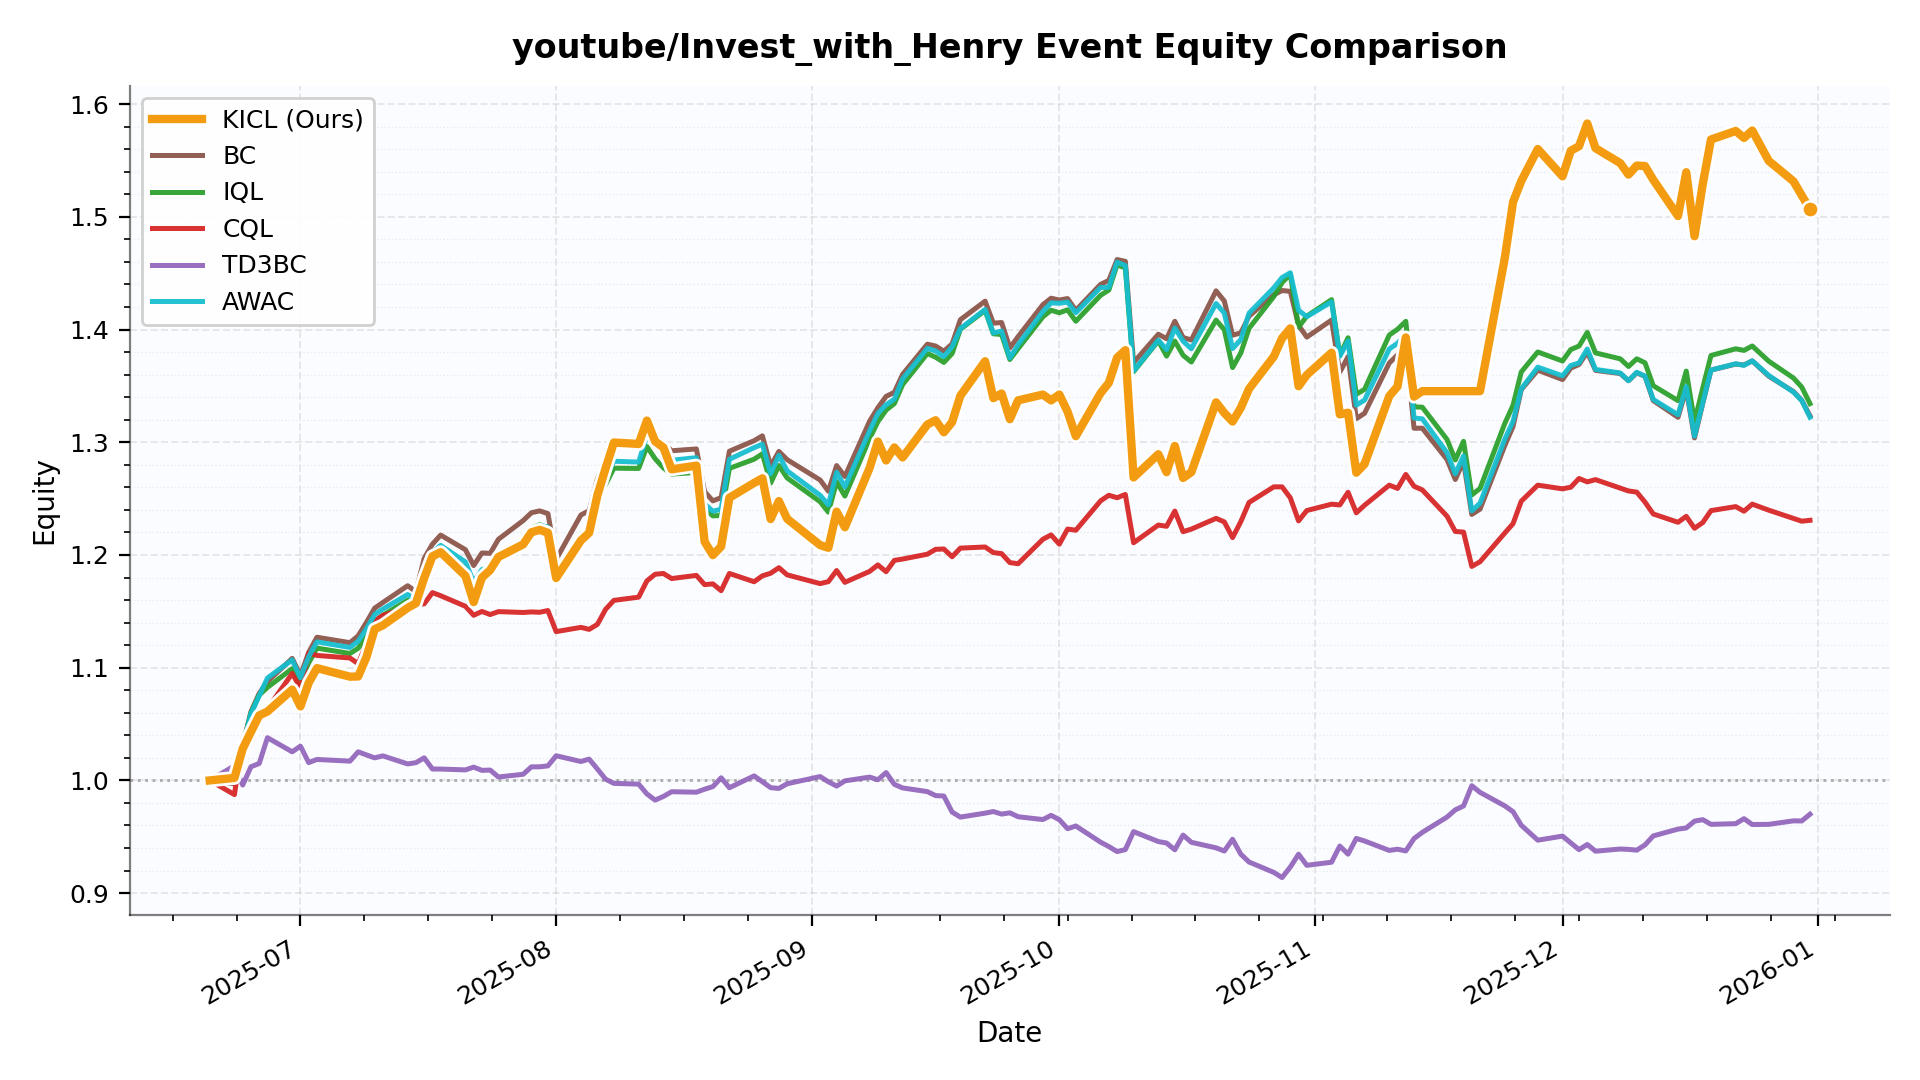

The file beside this chart, header and first rows:
date, KICL, BC, IQL, CQL, TD3BC, AWAC
2025-06-20 00:00:00, 1.0, 1.0, 1.0, 1.0, 1.0, 1.0
2025-06-23 00:00:00, 1.002, 0.9969, 0.9989, 0.9874, 1.013, 1
2025-06-24 00:00:00, 1.028, 1.031, 1.03, 1.037, 0.9959, 1.03
2025-06-25 00:00:00, 1.043, 1.061, 1.06, 1.046, 1.012, 1.059
2025-06-26 00:00:00, 1.058, 1.077, 1.076, 1.06, 1.015, 1.075
2025-06-27 00:00:00, 1.061, 1.088, 1.083, 1.064, 1.038, 1.091
2025-06-30 00:00:00, 1.081, 1.108, 1.099, 1.095, 1.025, 1.107
2025-07-01 00:00:00, 1.066, 1.093, 1.084, 1.082, 1.03, 1.091
2025-07-02 00:00:00, 1.087, 1.114, 1.104, 1.113, 1.016, 1.11
2025-07-03 00:00:00, 1.1, 1.127, 1.117, 1.111, 1.019, 1.123
2025-07-07 00:00:00, 1.092, 1.122, 1.113, 1.109, 1.017, 1.118
2025-07-08 00:00:00, 1.092, 1.128, 1.117, 1.104, 1.025, 1.124
2025-07-09 00:00:00, 1.109, 1.14, 1.128, 1.121, 1.023, 1.135
2025-07-10 00:00:00, 1.134, 1.153, 1.141, 1.142, 1.02, 1.147
2025-07-11 00:00:00, 1.138, 1.158, 1.147, 1.146, 1.022, 1.152
2025-07-14 00:00:00, 1.153, 1.173, 1.16, 1.153, 1.015, 1.165
2025-07-15 00:00:00, 1.157, 1.167, 1.157, 1.156, 1.016, 1.16
2025-07-16 00:00:00, 1.18, 1.197, 1.181, 1.157, 1.02, 1.189
2025-07-17 00:00:00, 1.199, 1.21, 1.196, 1.167, 1.01, 1.202
2025-07-18 00:00:00, 1.202, 1.218, 1.202, 1.164, 1.01, 1.209
2025-07-21 00:00:00, 1.181, 1.205, 1.188, 1.154, 1.009, 1.194
2025-07-22 00:00:00, 1.158, 1.191, 1.173, 1.147, 1.012, 1.176
2025-07-23 00:00:00, 1.18, 1.202, 1.185, 1.15, 1.009, 1.187
2025-07-24 00:00:00, 1.187, 1.201, 1.185, 1.147, 1.009, 1.189
2025-07-25 00:00:00, 1.198, 1.214, 1.198, 1.15, 1.003, 1.2
2025-07-28 00:00:00, 1.209, 1.231, 1.214, 1.149, 1.005, 1.213
2025-07-29 00:00:00, 1.22, 1.237, 1.224, 1.149, 1.012, 1.223
2025-07-30 00:00:00, 1.222, 1.239, 1.227, 1.149, 1.012, 1.226
2025-07-31 00:00:00, 1.22, 1.237, 1.224, 1.151, 1.013, 1.225
2025-08-01 00:00:00, 1.18, 1.196, 1.179, 1.132, 1.022, 1.18
2025-08-04 00:00:00, 1.213, 1.236, 1.217, 1.136, 1.017, 1.218
2025-08-05 00:00:00, 1.22, 1.239, 1.22, 1.134, 1.019, 1.223
2025-08-06 00:00:00, 1.253, 1.267, 1.249, 1.138, 1.01, 1.251
2025-08-07 00:00:00, 1.277, 1.285, 1.263, 1.152, 1.001, 1.269
2025-08-08 00:00:00, 1.3, 1.301, 1.277, 1.16, 0.9974, 1.283
2025-08-11 00:00:00, 1.299, 1.301, 1.277, 1.163, 0.9967, 1.282
2025-08-12 00:00:00, 1.319, 1.321, 1.296, 1.177, 0.988, 1.306
2025-08-13 00:00:00, 1.301, 1.306, 1.285, 1.183, 0.9825, 1.297
2025-08-14 00:00:00, 1.295, 1.299, 1.277, 1.184, 0.9858, 1.29
2025-08-15 00:00:00, 1.276, 1.292, 1.272, 1.179, 0.99, 1.284
2025-08-18 00:00:00, 1.279, 1.294, 1.273, 1.182, 0.9895, 1.286
2025-08-19 00:00:00, 1.212, 1.256, 1.241, 1.174, 0.9922, 1.245
2025-08-20 00:00:00, 1.2, 1.248, 1.235, 1.174, 0.9945, 1.239
2025-08-21 00:00:00, 1.208, 1.251, 1.235, 1.168, 1.002, 1.241
2025-08-22 00:00:00, 1.251, 1.292, 1.277, 1.184, 0.9935, 1.285
2025-08-25 00:00:00, 1.264, 1.301, 1.285, 1.176, 1.004, 1.295
2025-08-26 00:00:00, 1.268, 1.306, 1.29, 1.181, 0.9989, 1.298
2025-08-27 00:00:00, 1.232, 1.279, 1.264, 1.184, 0.9936, 1.272
2025-08-28 00:00:00, 1.248, 1.292, 1.279, 1.189, 0.9929, 1.288
2025-08-29 00:00:00, 1.232, 1.285, 1.268, 1.182, 0.997, 1.275
2025-09-02 00:00:00, 1.209, 1.267, 1.247, 1.175, 1.003, 1.253
2025-09-03 00:00:00, 1.206, 1.257, 1.238, 1.176, 0.9988, 1.245
2025-09-04 00:00:00, 1.238, 1.279, 1.265, 1.186, 0.995, 1.273
2025-09-05 00:00:00, 1.225, 1.27, 1.252, 1.176, 0.9996, 1.26
2025-09-08 00:00:00, 1.277, 1.319, 1.303, 1.185, 1.003, 1.31
2025-09-09 00:00:00, 1.301, 1.331, 1.318, 1.191, 1.001, 1.326
2025-09-10 00:00:00, 1.284, 1.341, 1.329, 1.185, 1.007, 1.333
2025-09-11 00:00:00, 1.295, 1.344, 1.334, 1.195, 0.9965, 1.338
2025-09-12 00:00:00, 1.287, 1.36, 1.351, 1.196, 0.9933, 1.356
2025-09-15 00:00:00, 1.316, 1.387, 1.379, 1.201, 0.9901, 1.383
... 75 more rows
